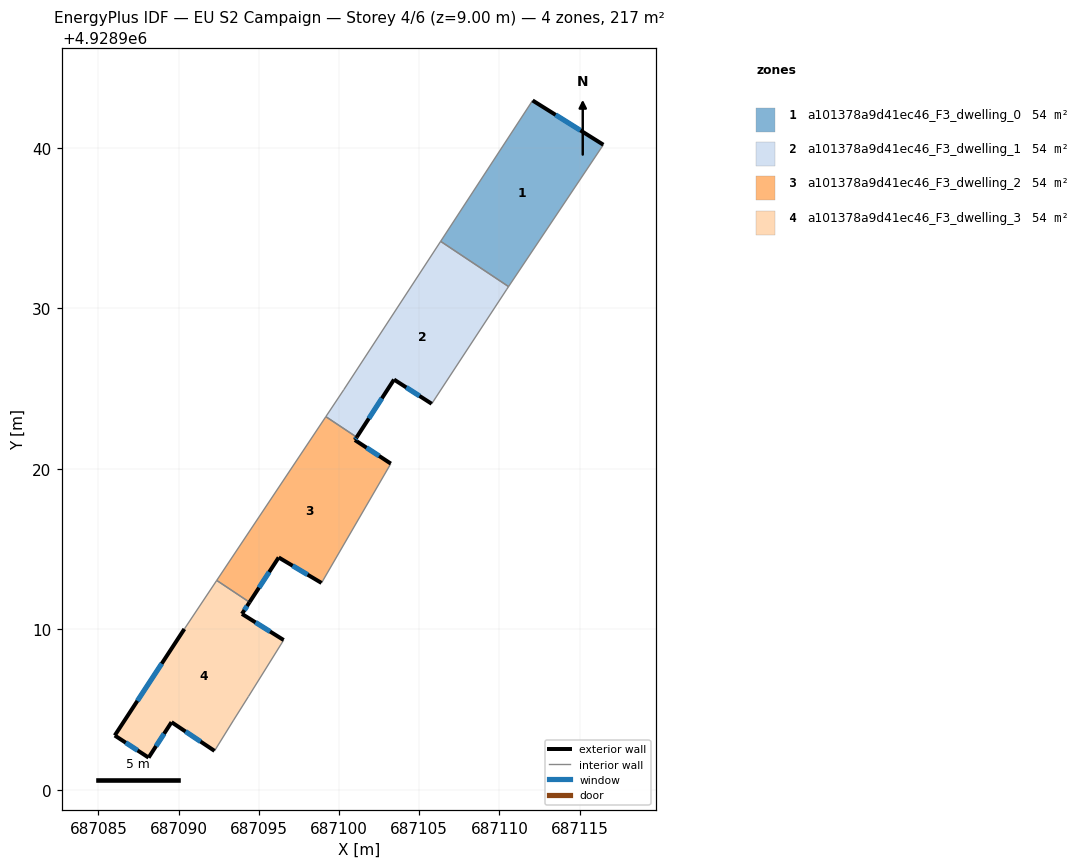
=== STOREY PLAN SPEC (per zone: floor XY polygon, exterior-wall plan segments, windows/doors) ===
zone 1: a101378a9d41ec46_F3_dwelling_0  (54.3 m²)
  floor: (687116.48, 4928940.21) (687110.57, 4928931.37) (687106.33, 4928934.19) (687112.07, 4928942.97)
  exterior wall: (687116.48, 4928940.21) – (687112.07, 4928942.97)  [5.2 m]
    window: (687115.04, 4928941.11) – (687113.50, 4928942.07)  [1.9 m²]
  interior walls: 3
zone 2: a101378a9d41ec46_F3_dwelling_1  (54.3 m²)
  floor: (687110.57, 4928931.37) (687110.46, 4928931.20) (687105.78, 4928924.06) (687103.43, 4928925.57) (687101.10, 4928921.97) (687099.18, 4928923.26) (687100.30, 4928924.94) (687106.33, 4928934.19)
  exterior wall: (687103.43, 4928925.57) – (687105.78, 4928924.06)  [2.8 m]
    window: (687104.19, 4928925.08) – (687105.01, 4928924.55)  [1.0 m²]
  exterior wall: (687101.10, 4928921.97) – (687103.43, 4928925.57)  [4.3 m]
    window: (687101.86, 4928923.14) – (687102.67, 4928924.40)  [1.6 m²]
  interior walls: 6
zone 3: a101378a9d41ec46_F3_dwelling_2  (54.3 m²)
  floor: (687101.10, 4928921.97) (687100.99, 4928921.80) (687103.23, 4928920.33) (687098.91, 4928912.89) (687096.24, 4928914.48) (687094.42, 4928911.69) (687092.37, 4928913.05) (687099.18, 4928923.26)
  exterior wall: (687096.24, 4928914.48) – (687098.91, 4928912.89)  [3.1 m]
    window: (687097.10, 4928913.96) – (687098.04, 4928913.41)  [1.1 m²]
  exterior wall: (687094.42, 4928911.69) – (687096.24, 4928914.48)  [3.3 m]
    window: (687095.01, 4928912.59) – (687095.64, 4928913.57)  [1.2 m²]
  exterior wall: (687100.99, 4928921.80) – (687101.10, 4928921.97)  [0.2 m]
    window: (687101.02, 4928921.86) – (687101.06, 4928921.92)  [0.1 m²]
  exterior wall: (687103.23, 4928920.33) – (687100.99, 4928921.80)  [2.7 m]
    window: (687102.50, 4928920.81) – (687101.71, 4928921.32)  [1.0 m²]
  interior walls: 4
zone 4: a101378a9d41ec46_F3_dwelling_3  (54.3 m²)
  floor: (687094.42, 4928911.69) (687093.95, 4928910.96) (687096.55, 4928909.33) (687094.35, 4928905.80) (687093.43, 4928904.34) (687092.24, 4928902.42) (687089.56, 4928904.21) (687088.13, 4928902.00) (687086.02, 4928903.38) (687090.36, 4928910.02) (687092.37, 4928913.05)
  exterior wall: (687093.95, 4928910.96) – (687094.42, 4928911.69)  [0.9 m]
    window: (687094.10, 4928911.20) – (687094.26, 4928911.45)  [0.3 m²]
  exterior wall: (687096.55, 4928909.33) – (687093.95, 4928910.96)  [3.1 m]
    window: (687095.70, 4928909.86) – (687094.79, 4928910.43)  [1.1 m²]
  exterior wall: (687089.56, 4928904.21) – (687092.24, 4928902.42)  [3.2 m]
    window: (687090.43, 4928903.63) – (687091.36, 4928903.00)  [1.2 m²]
  exterior wall: (687088.13, 4928902.00) – (687089.56, 4928904.21)  [2.6 m]
    window: (687088.59, 4928902.72) – (687089.09, 4928903.49)  [1.0 m²]
  exterior wall: (687086.02, 4928903.38) – (687088.13, 4928902.00)  [2.5 m]
    window: (687086.70, 4928902.93) – (687087.44, 4928902.45)  [0.9 m²]
  exterior wall: (687090.36, 4928910.02) – (687086.02, 4928903.38)  [7.9 m]
    window: (687088.94, 4928907.86) – (687087.43, 4928905.54)  [2.9 m²]
  interior walls: 5

=== DERIVED (storey summary) ===
Building: EU S2 Campaign
Storey: 4 of 6  (floor level z = 9.00 m)
Storey gross floor area: 217.3 m²
Zones on this storey: 4
  - a101378a9d41ec46_F3_dwelling_0: floor 54.3 m²; exterior wall 5.2 m (15.6 m²); 1 window(s) 1.9 m²; WWR 12.2%
  - a101378a9d41ec46_F3_dwelling_1: floor 54.3 m²; exterior wall 7.1 m (21.2 m²); 2 window(s) 2.6 m²; WWR 12.2%
  - a101378a9d41ec46_F3_dwelling_2: floor 54.3 m²; exterior wall 9.3 m (28.0 m²); 4 window(s) 3.4 m²; WWR 12.2%
  - a101378a9d41ec46_F3_dwelling_3: floor 54.3 m²; exterior wall 20.2 m (60.7 m²); 6 window(s) 7.4 m²; WWR 12.2%
Zone adjacency (shared interzone walls):
  - a101378a9d41ec46_F3_dwelling_0 ↔ a101378a9d41ec46_F3_dwelling_1
  - a101378a9d41ec46_F3_dwelling_1 ↔ a101378a9d41ec46_F3_dwelling_2
  - a101378a9d41ec46_F3_dwelling_2 ↔ a101378a9d41ec46_F3_dwelling_3